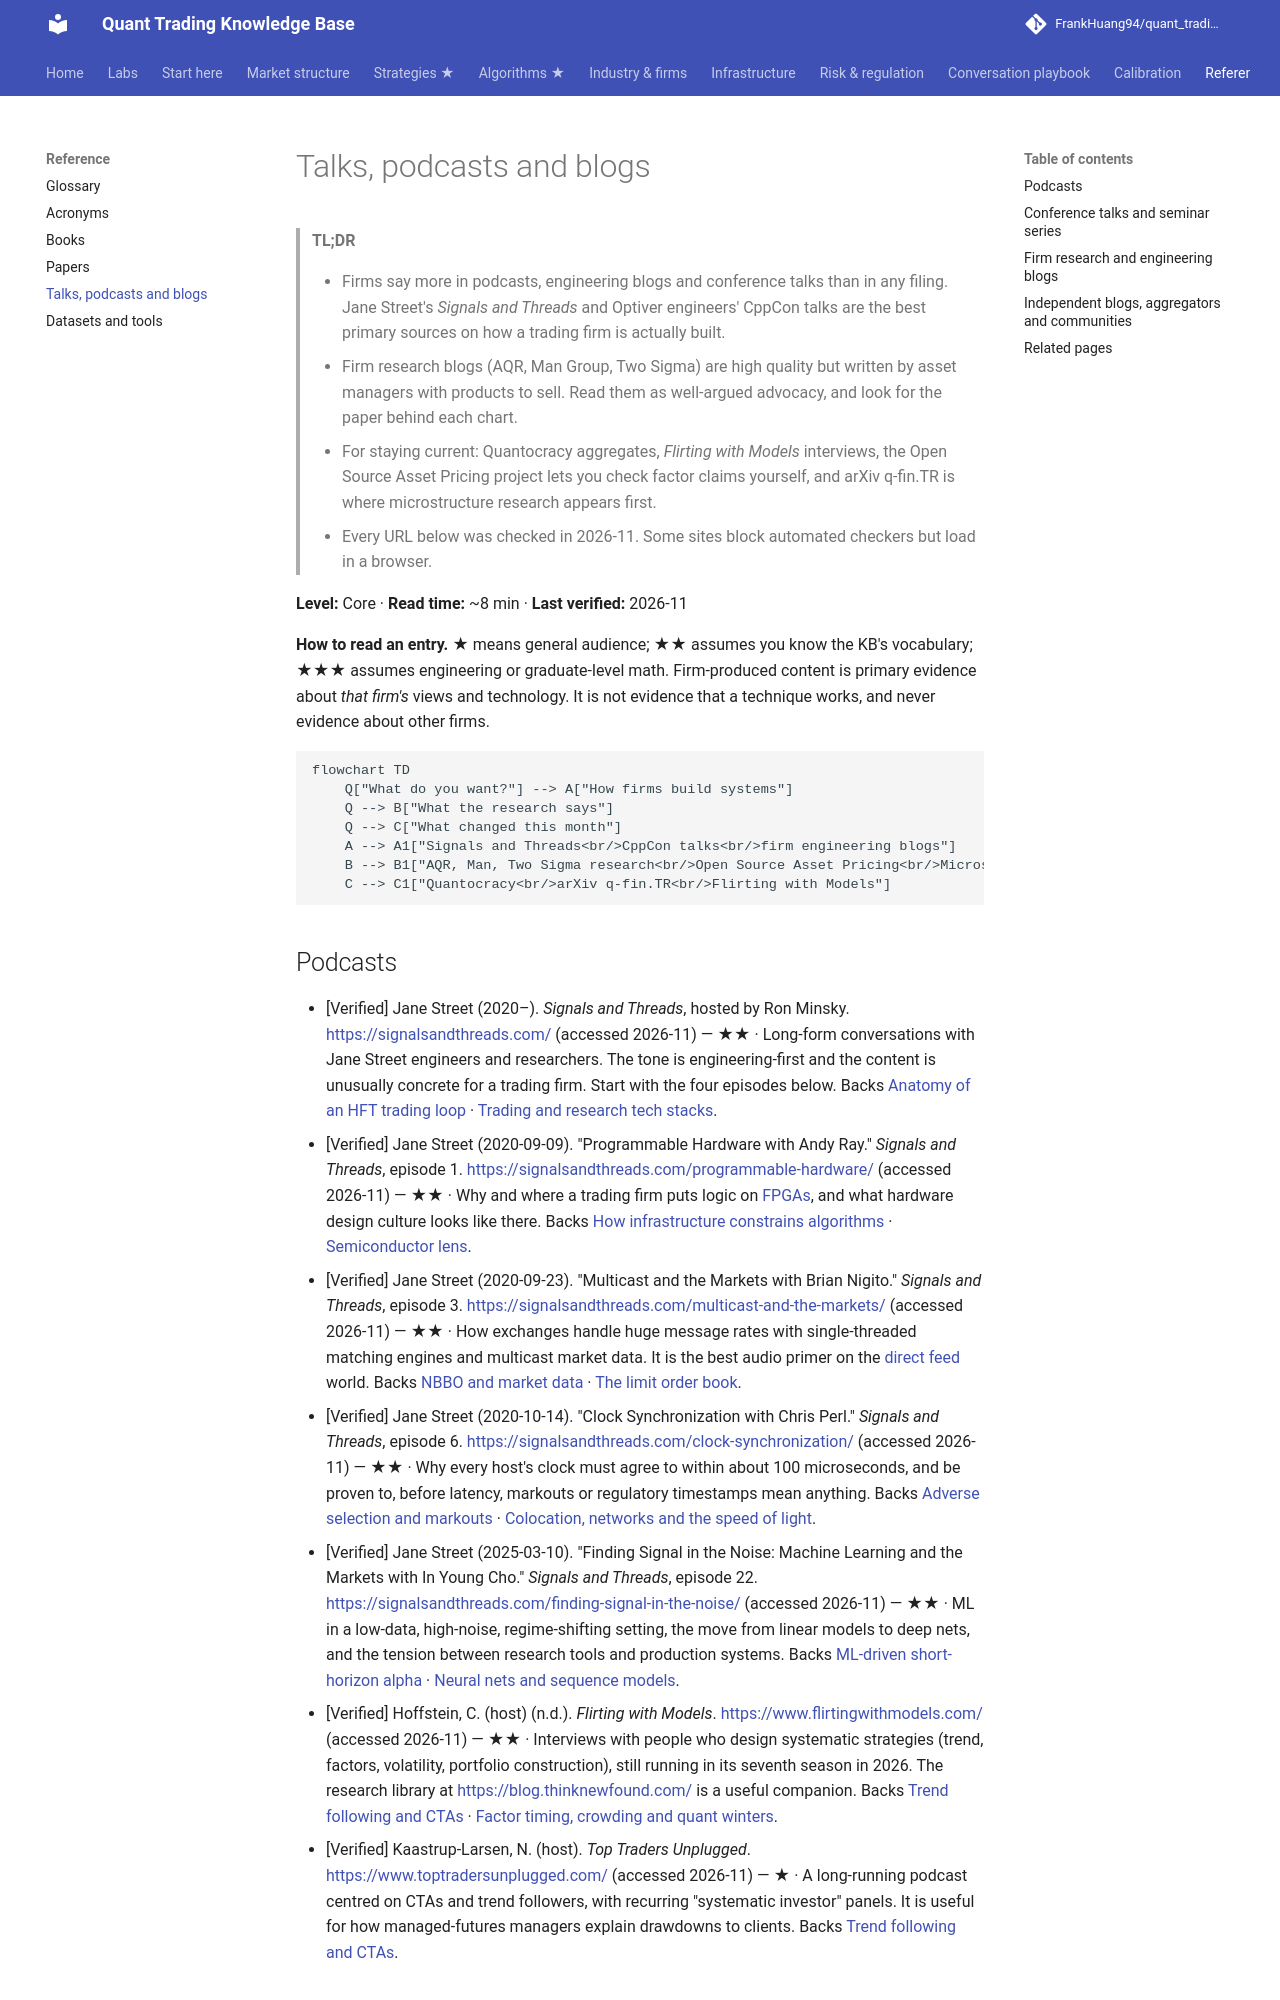

repository: FrankHuang94/quant_trading_claude · page: 09-reference/talks-podcasts-blogs/index.html · generator: mkdocs

# Talks, podcasts and blogs

> **TL;DR**
>
> - Firms say more in podcasts, engineering blogs and conference talks than in any filing. Jane Street's *Signals and Threads* and Optiver engineers' CppCon talks are the best primary sources on how a trading firm is actually built.
> - Firm research blogs (AQR, Man Group, Two Sigma) are high quality but written by asset managers with products to sell. Read them as well-argued advocacy, and look for the paper behind each chart.
> - For staying current: Quantocracy aggregates, *Flirting with Models* interviews, the Open Source Asset Pricing project lets you check factor claims yourself, and arXiv q-fin.TR is where microstructure research appears first.
> - Every URL below was checked in 2026-11. Some sites block automated checkers but load in a browser.

**Level:** Core · **Read time:** ~8 min · **Last verified:** 2026-11

**How to read an entry.** ★ means general audience; ★★ assumes you know the KB's vocabulary; ★★★ assumes engineering or graduate-level math. Firm-produced content is primary evidence about *that firm's* views and technology. It is not evidence that a technique works, and never evidence about other firms.

```mermaid
flowchart TD
    Q["What do you want?"] --> A["How firms build systems"]
    Q --> B["What the research says"]
    Q --> C["What changed this month"]
    A --> A1["Signals and Threads<br/>CppCon talks<br/>firm engineering blogs"]
    B --> B1["AQR, Man, Two Sigma research<br/>Open Source Asset Pricing<br/>Microstructure Exchange"]
    C --> C1["Quantocracy<br/>arXiv q-fin.TR<br/>Flirting with Models"]
```

## Podcasts

- [Verified] Jane Street (2020–). *Signals and Threads*, hosted by Ron Minsky. <https://signalsandthreads.com/> (accessed 2026-11) — ★★ · Long-form conversations with Jane Street engineers and researchers. The tone is engineering-first and the content is unusually concrete for a trading firm. Start with the four episodes below. Backs [Anatomy of an HFT trading loop](../03-algorithms/f-market-making-and-hft-algorithms/anatomy-of-an-hft-trading-loop.md) · [Trading and research tech stacks](../05-infrastructure/trading-and-research-tech-stacks.md).
- [Verified] Jane Street (2020-09-09). "Programmable Hardware with Andy Ray." *Signals and Threads*, episode 1. <https://signalsandthreads.com/programmable-hardware/> (accessed 2026-11) — ★★ · Why and where a trading firm puts logic on [FPGAs](glossary.md#fpga), and what hardware design culture looks like there. Backs [How infrastructure constrains algorithms](../05-infrastructure/how-infrastructure-constrains-algorithms.md) · [Semiconductor lens](../05-infrastructure/semiconductor-lens.md).
- [Verified] Jane Street (2020-09-23). "Multicast and the Markets with Brian Nigito." *Signals and Threads*, episode 3. <https://signalsandthreads.com/multicast-and-the-markets/> (accessed 2026-11) — ★★ · How exchanges handle huge message rates with single-threaded matching engines and multicast market data. It is the best audio primer on the [direct feed](glossary.md#direct-feed) world. Backs [NBBO and market data](../01-market-structure/nbbo-and-market-data.md) · [The limit order book](../01-market-structure/the-limit-order-book.md).
- [Verified] Jane Street (2020-10-14). "Clock Synchronization with Chris Perl." *Signals and Threads*, episode 6. <https://signalsandthreads.com/clock-synchronization/> (accessed 2026-11) — ★★ · Why every host's clock must agree to within about 100 microseconds, and be proven to, before latency, markouts or regulatory timestamps mean anything. Backs [Adverse selection and markouts](../03-algorithms/f-market-making-and-hft-algorithms/adverse-selection-and-markouts.md) · [Colocation, networks and the speed of light](../05-infrastructure/colocation-networks-and-the-speed-of-light.md).
- [Verified] Jane Street (2025-03-10). "Finding Signal in the Noise: Machine Learning and the Markets with In Young Cho." *Signals and Threads*, episode 22. <https://signalsandthreads.com/finding-signal-in-the-noise/> (accessed 2026-11) — ★★ · ML in a low-data, high-noise, regime-shifting setting, the move from linear models to deep nets, and the tension between research tools and production systems. Backs [ML-driven short-horizon alpha](../02-strategies/c-statistical-arbitrage/ml-driven-short-horizon-alpha.md) · [Neural nets and sequence models](../03-algorithms/b-forecasting-models/neural-nets-and-sequence-models.md).
- [Verified] Hoffstein, C. (host) (n.d.). *Flirting with Models*. <https://www.flirtingwithmodels.com/> (accessed 2026-11) — ★★ · Interviews with people who design systematic strategies (trend, factors, volatility, portfolio construction), still running in its seventh season in 2026. The research library at <https://blog.thinknewfound.com/> is a useful companion. Backs [Trend following and CTAs](../02-strategies/g-futures-and-macro-context/trend-following-and-ctas.md) · [Factor timing, crowding and quant winters](../02-strategies/e-risk-premia-and-factors/factor-timing-crowding-and-quant-winters.md).
- [Verified] Kaastrup-Larsen, N. (host). *Top Traders Unplugged*. <https://www.toptradersunplugged.com/> (accessed 2026-11) — ★ · A long-running podcast centred on CTAs and trend followers, with recurring "systematic investor" panels. It is useful for how managed-futures managers explain drawdowns to clients. Backs [Trend following and CTAs](../02-strategies/g-futures-and-macro-context/trend-following-and-ctas.md).
